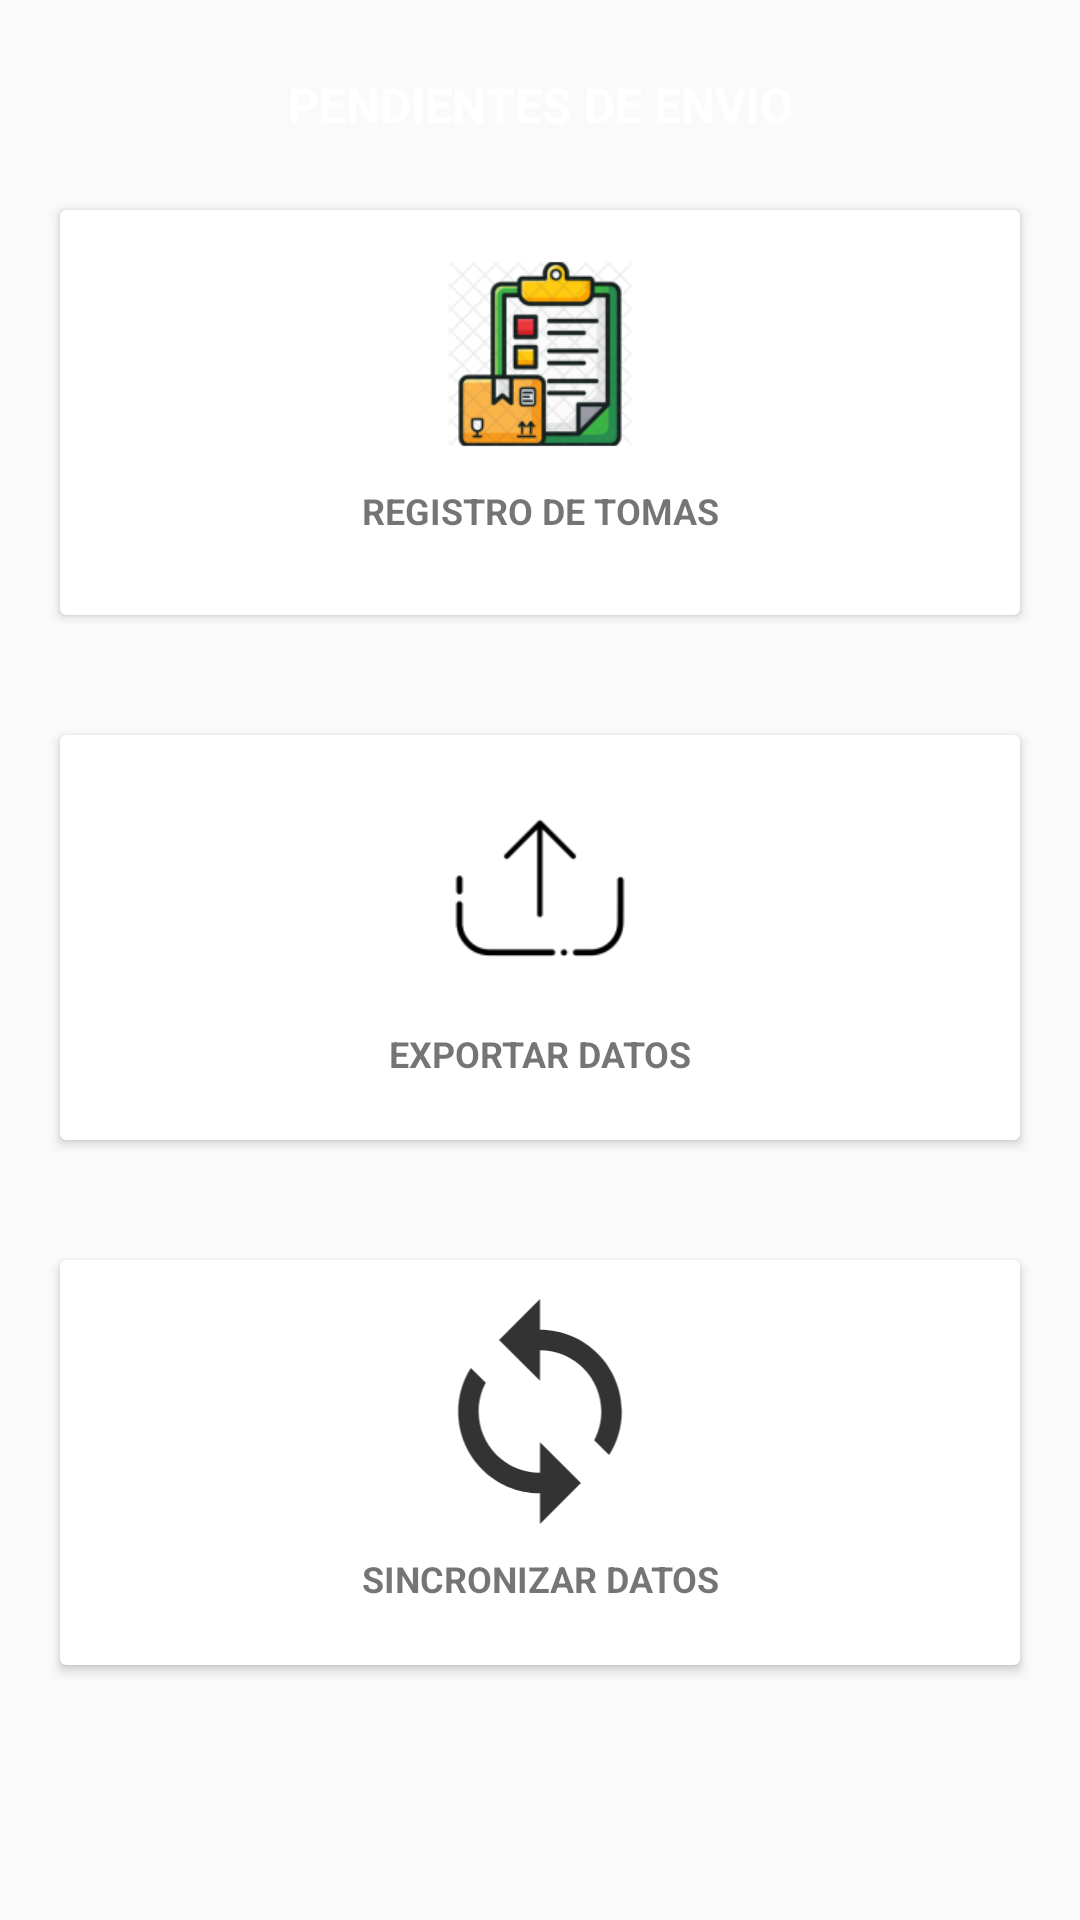

Here is an Android app screen rendered from its layout file. Give the layout XML and the strings, colors and styles it references.
<!-- AndroidManifest.xml: application theme Theme.AppCompat.Light -->
<!-- res/layout/menu_principal3.xml -->
<?xml version="1.0" encoding="utf-8"?>
<ScrollView xmlns:android="http://schemas.android.com/apk/res/android"
    xmlns:app="http://schemas.android.com/apk/res-auto"
    xmlns:tools="http://schemas.android.com/tools"
    android:layout_width="match_parent"
    android:layout_height="match_parent"
    tools:context=".menu_principal"
    android:background="@drawable/bg_design2"
    >

    <androidx.constraintlayout.widget.ConstraintLayout
        android:layout_width="match_parent"
        android:layout_height="match_parent">

        <TextView
            android:id="@+id/txttotalpendiente"
            android:layout_width="match_parent"
            android:layout_height="22dp"
            android:layout_marginTop="24dp"
            android:text="PENDIENTES DE ENVIO"
            android:textColor="#FFFFFF"
            android:textAlignment="center"

            android:textSize="20sp"
            android:textStyle="bold"
            app:autoSizeMaxTextSize="100sp"
            app:autoSizeMinTextSize="12sp"
            app:autoSizeStepGranularity="2sp"
            app:autoSizeTextType="uniform"
            app:layout_constraintStart_toStartOf="parent"
            app:layout_constraintTop_toTopOf="parent"
            tools:ignore="MissingConstraints" />

        <LinearLayout
            android:id="@+id/linearLayout"
            android:layout_width="0dp"
            android:layout_height="175dp"
            android:layout_marginTop="4dp"
            android:orientation="horizontal"
            android:padding="10dp"
            app:layout_constraintEnd_toEndOf="parent"
            app:layout_constraintTop_toBottomOf="@+id/txttotalpendiente">

            <androidx.cardview.widget.CardView
                android:id="@+id/STKW001"
                android:layout_width="0dp"
                android:layout_height="match_parent"
                android:layout_margin="10dp"
                android:layout_weight="1"
                android:onClick="OnclickIrStkw001"

                >

                <RelativeLayout

                    android:layout_width="match_parent"
                    android:layout_height="match_parent">

                    <TextView
                        android:id="@+id/textView3"
                        android:layout_width="match_parent"
                        android:layout_height="wrap_content"
                        android:layout_below="@id/bus"
                        android:layout_alignParentEnd="true"
                        android:layout_marginTop="9dp"
                        android:layout_marginEnd="0dp"
                        android:text="REGISTRO DE TOMAS"
                        android:textAlignment="center"
                        android:textSize="12sp"
                        android:textStyle="bold" />

                    <ImageView
                        android:id="@+id/bus"
                        android:layout_width="match_parent"
                        android:layout_height="70dp"
                        android:layout_centerHorizontal="true"
                        android:layout_marginTop="13sp"
                        app:srcCompat="@mipmap/ic_inventario" />
                </RelativeLayout>
            </androidx.cardview.widget.CardView>

            <androidx.cardview.widget.CardView
                android:id="@+id/STKW002"
                android:layout_width="0dp"
                android:layout_height="match_parent"
                android:layout_margin="10dp"
                android:layout_weight="1"
                android:onClick="OnclickIrStkw002"
                android:visibility="gone"

                >

                <RelativeLayout

                    android:layout_width="match_parent"
                    android:layout_height="match_parent">

                    <TextView
                        android:id="@+id/textView4"
                        android:layout_width="match_parent"
                        android:layout_height="35dp"
                        android:layout_below="@id/imageView3"
                        android:layout_centerHorizontal="true"
                        android:layout_marginTop="10dp"
                        android:text="REGISTRO DE INVENTARIO"
                        android:textAlignment="center"
                        android:textSize="12sp"
                        android:textStyle="bold" />

                    <ImageView
                        android:id="@+id/imageView3"
                        android:layout_width="75dp"
                        android:layout_height="75dp"
                        android:layout_centerHorizontal="true"
                        android:layout_marginTop="13sp"
                        app:srcCompat="@mipmap/ic_reginv" />
                </RelativeLayout>
            </androidx.cardview.widget.CardView>
        </LinearLayout>

        <LinearLayout
            android:id="@+id/linearLayout2"
            android:layout_width="0dp"
            android:layout_height="175dp"
            android:orientation="horizontal"
            android:padding="10dp"
            app:layout_constraintEnd_toEndOf="parent"
            app:layout_constraintHorizontal_bias="0.0"
            app:layout_constraintStart_toStartOf="parent"
            app:layout_constraintTop_toBottomOf="@+id/linearLayout">

            <androidx.cardview.widget.CardView
                android:layout_width="0dp"
                android:layout_height="match_parent"
                android:layout_margin="10dp"
                android:layout_weight="1"
                android:id="@+id/tomasGen"
                android:visibility="gone"
                android:onClick="OnclickIrStkw001Cancelacion"

                >

                <RelativeLayout
                    android:layout_width="match_parent"
                    android:layout_height="match_parent" >

                    <TextView

                        android:layout_width="wrap_content"
                        android:layout_height="31dp"
                        android:layout_below="@id/bus1"
                        android:layout_centerHorizontal="true"
                        android:layout_marginTop="10dp"
                        android:text="CANCELACIONES TOMAS"
                        android:textAlignment="center"

                        android:textSize="12sp"
                        android:textStyle="bold" />

                    <ImageView
                        android:id="@+id/bus1"
                        android:layout_width="75dp"
                        android:layout_height="75dp"
                        android:layout_centerHorizontal="true"
                        android:layout_marginTop="13sp"
                        app:srcCompat="@mipmap/ic_cancelar" />
                </RelativeLayout>
            </androidx.cardview.widget.CardView>

            <androidx.cardview.widget.CardView
                android:layout_width="0dp"
                android:layout_height="match_parent"
                android:layout_margin="10dp"
                android:layout_weight="1"
                android:id="@+id/OPC_EXPORT"
                android:onClick="OnclickExportar"
                >

                <RelativeLayout

                    android:layout_width="match_parent"
                    android:layout_height="match_parent">

                    <TextView
                        android:id="@+id/textView7"
                        android:layout_width="match_parent"
                        android:layout_height="wrap_content"
                        android:layout_below="@id/train"
                        android:layout_centerHorizontal="true"
                        android:layout_marginTop="10dp"
                        android:text="EXPORTAR DATOS"
                        android:textAlignment="center"

                        android:textSize="12sp"
                        android:textStyle="bold" />

                    <ImageView
                        android:id="@+id/train"
                        android:layout_width="match_parent"
                        android:layout_height="75dp"
                        android:layout_centerHorizontal="true"
                        android:layout_marginTop="13sp"
                        app:srcCompat="@mipmap/ic_exportar" />
                </RelativeLayout>
            </androidx.cardview.widget.CardView>
        </LinearLayout>

        <LinearLayout
            android:layout_width="0dp"
            android:layout_height="175dp"
            android:orientation="horizontal"
            android:padding="10dp"
            app:layout_constraintEnd_toEndOf="parent"
            app:layout_constraintHorizontal_bias="0.0"
            app:layout_constraintStart_toStartOf="parent"
            app:layout_constraintTop_toBottomOf="@+id/linearLayout2">

            <androidx.cardview.widget.CardView
                android:layout_width="0dp"
                android:layout_height="match_parent"
                android:layout_margin="10dp"
                android:layout_weight="1"
                android:id="@+id/OPC_SINC"
                android:onClick="OnclickSincronizarDatos"
                >

                <RelativeLayout
                    android:layout_width="match_parent"
                    android:layout_height="match_parent"
                    >

                    <TextView
                        android:id="@+id/textView8"
                        android:layout_width="match_parent"
                        android:layout_height="wrap_content"
                        android:layout_below="@id/cycle"
                        android:layout_centerHorizontal="true"
                        android:layout_marginTop="10dp"
                        android:text="SINCRONIZAR DATOS"
                        android:textAlignment="center"

                        android:textSize="12sp"
                        android:textStyle="bold" />


                    <ImageView

                        android:id="@+id/cycle"
                        android:layout_width="match_parent"
                        android:layout_height="75dp"
                        android:layout_centerHorizontal="true"
                        android:layout_marginTop="13sp"
                        app:srcCompat="@drawable/ic_sincronizar" />
                </RelativeLayout>
            </androidx.cardview.widget.CardView>
        </LinearLayout>
    </androidx.constraintlayout.widget.ConstraintLayout>
</ScrollView>
<!-- resources referenced by this layout -->
<resources>
  <!-- drawable ic_sincronizar (drawable-anydpi) -->
  <vector xmlns:android="http://schemas.android.com/apk/res/android"
      android:width="24dp"
      android:height="24dp"
      android:viewportWidth="24"
      android:viewportHeight="24"
      android:tint="#000000"
      android:alpha="0.8">
    <group android:scaleX="1.0909091"
        android:scaleY="1.0909091"
        android:translateX="-1.0909091"
        android:translateY="-1.0909091">
      <path
          android:fillColor="@android:color/white"
          android:pathData="M12,4L12,1L8,5l4,4L12,6c3.31,0 6,2.69 6,6 0,1.01 -0.25,1.97 -0.7,2.8l1.46,1.46C19.54,15.03 20,13.57 20,12c0,-4.42 -3.58,-8 -8,-8zM12,18c-3.31,0 -6,-2.69 -6,-6 0,-1.01 0.25,-1.97 0.7,-2.8L5.24,7.74C4.46,8.97 4,10.43 4,12c0,4.42 3.58,8 8,8v3l4,-4 -4,-4v3z"/>
    </group>
  </vector>
  <!-- mipmap ic_cancelar: png bitmap (mipmap-hdpi, 1357 bytes) -->
  <!-- mipmap ic_exportar: png bitmap (drawable-hdpi, 514 bytes) -->
  <!-- mipmap ic_inventario: png bitmap (mipmap-hdpi, 7581 bytes) -->
  <!-- mipmap ic_reginv: png bitmap (mipmap-hdpi, 2780 bytes) -->
</resources>
